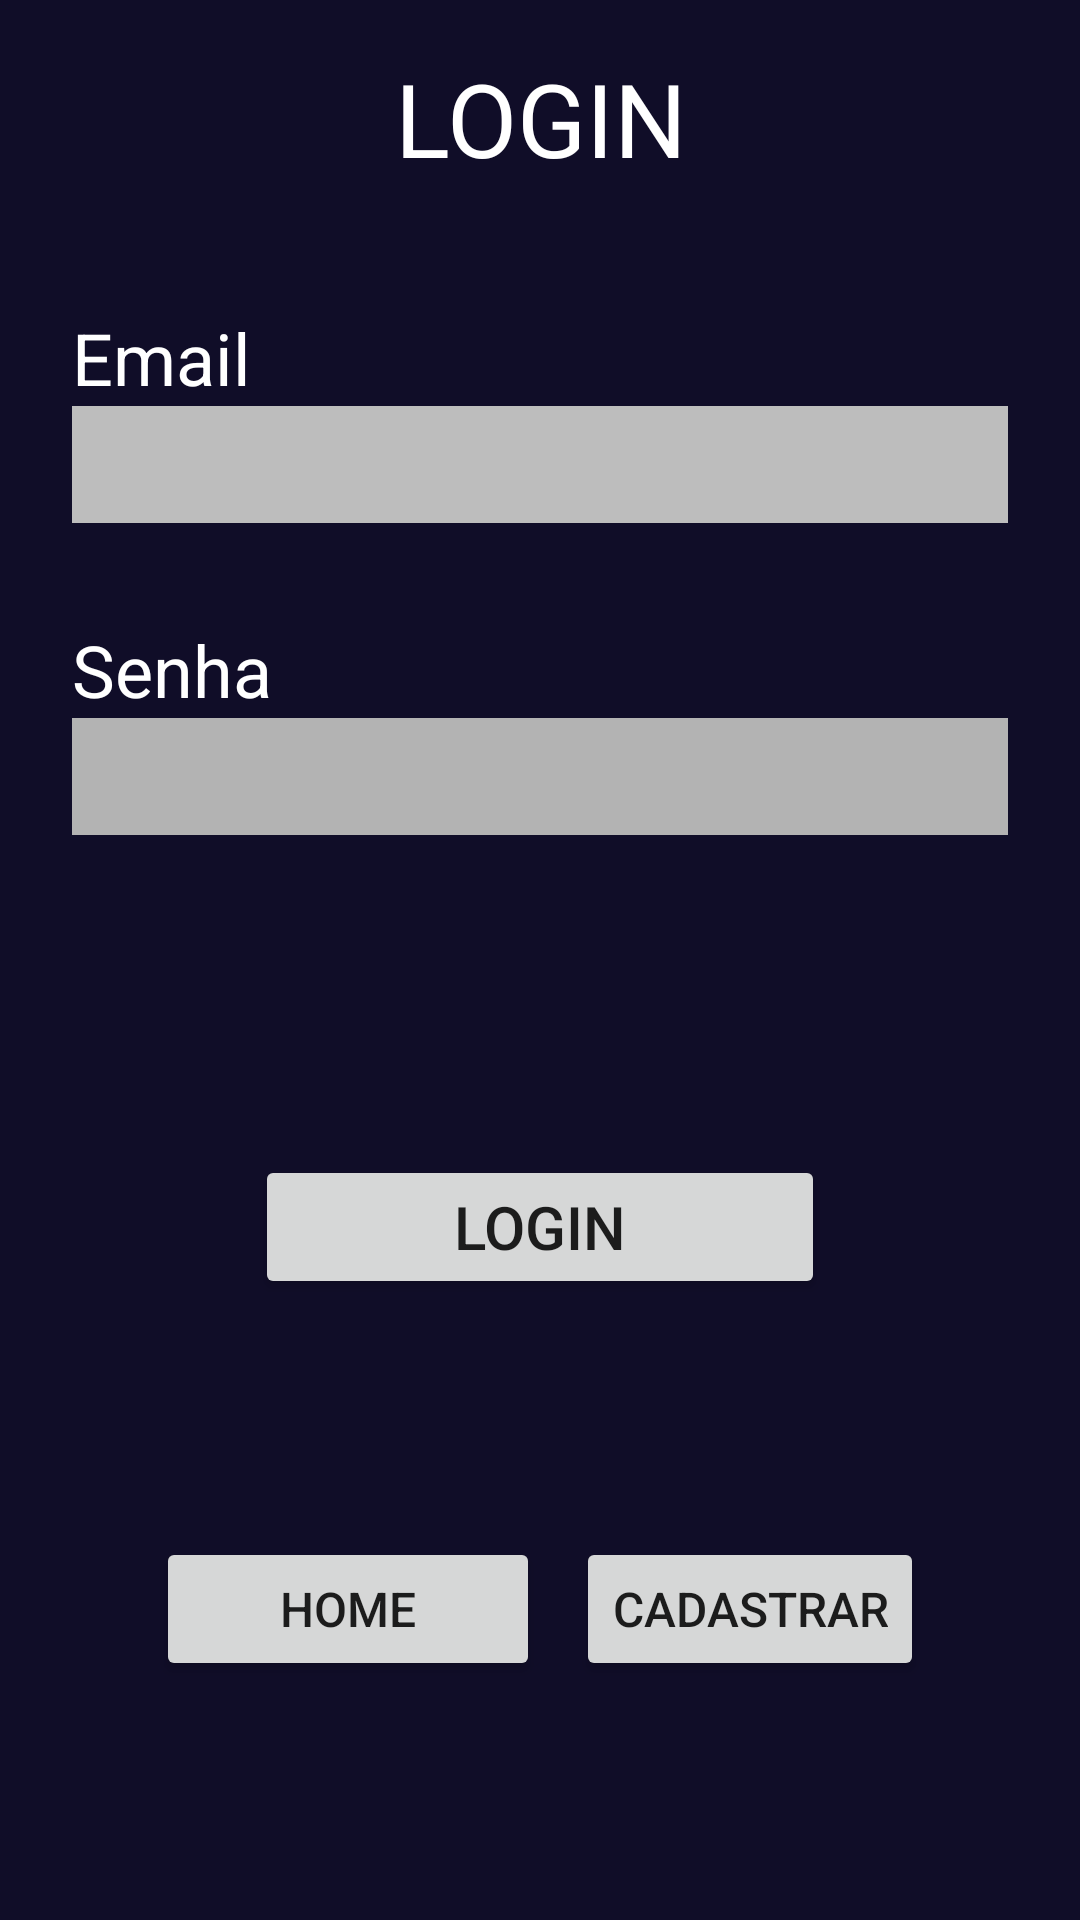

Reconstruct the res/layout file that produces this screen, plus the resources it refers to.
<!-- AndroidManifest.xml: application theme Theme.BeautyTech_Challenge -->
<!-- res/layout/login_activity.xml -->
<?xml version="1.0" encoding="utf-8"?>
<androidx.constraintlayout.widget.ConstraintLayout xmlns:android="http://schemas.android.com/apk/res/android"
    xmlns:app="http://schemas.android.com/apk/res-auto"
    xmlns:tools="http://schemas.android.com/tools"
    android:layout_width="match_parent"
    android:layout_height="match_parent"
    android:background="#100D28">

    <LinearLayout
        android:layout_width="match_parent"
        android:layout_height="match_parent"
        android:orientation="vertical">

        <LinearLayout
            android:layout_width="match_parent"
            android:layout_height="79dp"
            android:orientation="horizontal">

            <TextView
                android:id="@+id/textView3"
                android:layout_width="wrap_content"
                android:layout_height="wrap_content"
                android:layout_gravity="center_vertical"
                android:layout_weight="1"
                android:text="LOGIN"
                android:textAlignment="center"
                android:textColor="#FFFFFF"
                android:textSize="34sp" />
        </LinearLayout>

        <LinearLayout
            android:layout_width="match_parent"
            android:layout_height="306dp"
            android:orientation="vertical"
            android:padding="24dp"
            android:paddingTop="48dp">

            <LinearLayout
                android:layout_width="match_parent"
                android:layout_height="104dp"
                android:orientation="vertical">

                <TextView
                    android:id="@+id/textView2"
                    android:layout_width="match_parent"
                    android:layout_height="wrap_content"
                    android:text="Email"
                    android:textColor="#FFFFFF"
                    android:textSize="24sp" />

                <EditText
                    android:id="@+id/edtEmail"
                    android:layout_width="match_parent"
                    android:layout_height="39dp"
                    android:background="#BDBDBD"
                    android:ems="10"
                    android:inputType="textEmailAddress"
                    android:textColor="#000000"
                    android:textSize="20sp" />
            </LinearLayout>

            <LinearLayout
                android:layout_width="match_parent"
                android:layout_height="76dp"
                android:orientation="vertical">

                <TextView
                    android:id="@+id/textView2"
                    android:layout_width="match_parent"
                    android:layout_height="wrap_content"
                    android:text="Senha"
                    android:textColor="#FFFFFF"
                    android:textSize="24sp" />

                <EditText
                    android:id="@+id/edtPassword"
                    android:layout_width="match_parent"
                    android:layout_height="39dp"
                    android:background="#B3B3B3"
                    android:ems="10"
                    android:inputType="textPassword"
                    android:textColor="#000000"
                    android:textSize="20sp" />

            </LinearLayout>
        </LinearLayout>

        <LinearLayout
            android:layout_width="match_parent"
            android:layout_height="match_parent"
            android:orientation="vertical">

            <Button
                android:id="@+id/btnLogin"
                android:layout_width="190dp"
                android:layout_height="wrap_content"
                android:layout_gravity="center_horizontal"
                android:text="Login"
                android:textAlignment="center"
                android:textSize="20sp" />

            <LinearLayout
                android:layout_width="match_parent"
                android:layout_height="match_parent"
                android:orientation="horizontal"
                android:gravity="center"
                android:padding="16dp">

                <Button
                    android:id="@+id/btn_back"
                    android:layout_width="128dp"
                    android:layout_height="wrap_content"
                    android:layout_marginEnd="12dp"
                    android:text="Home"
                    android:textSize="16sp" />

                <Button
                    android:id="@+id/btn_register"
                    android:layout_width="wrap_content"
                    android:layout_height="wrap_content"
                    android:text="Cadastrar"
                    android:textSize="16sp" />

            </LinearLayout>

        </LinearLayout>

    </LinearLayout>

</androidx.constraintlayout.widget.ConstraintLayout>
<!-- resources referenced by this layout -->
<resources>
  <style name="Theme.BeautyTech_Challenge" parent="Theme.MaterialComponents.DayNight.DarkActionBar">
          
          <item name="colorPrimary">@color/purple_500</item>
          <item name="colorPrimaryVariant">@color/purple_700</item>
          <item name="colorOnPrimary">@color/white</item>
          
          <item name="colorSecondary">@color/teal_200</item>
          <item name="colorSecondaryVariant">@color/teal_700</item>
          <item name="colorOnSecondary">@color/black</item>
          
          <item name="android:statusBarColor">?attr/colorPrimaryVariant</item>
          
      </style>
  <!-- not gathered from this repository: default colours our renderer supplied (Android Studio template values) -->
  <color name="purple_500">#FF6200EE</color>
  <color name="purple_700">#FF3700B3</color>
  <color name="teal_200">#FF03DAC5</color>
  <color name="teal_700">#FF018786</color>
  <color name="black">#FF000000</color>
  <color name="white">#FFFFFFFF</color>
</resources>
